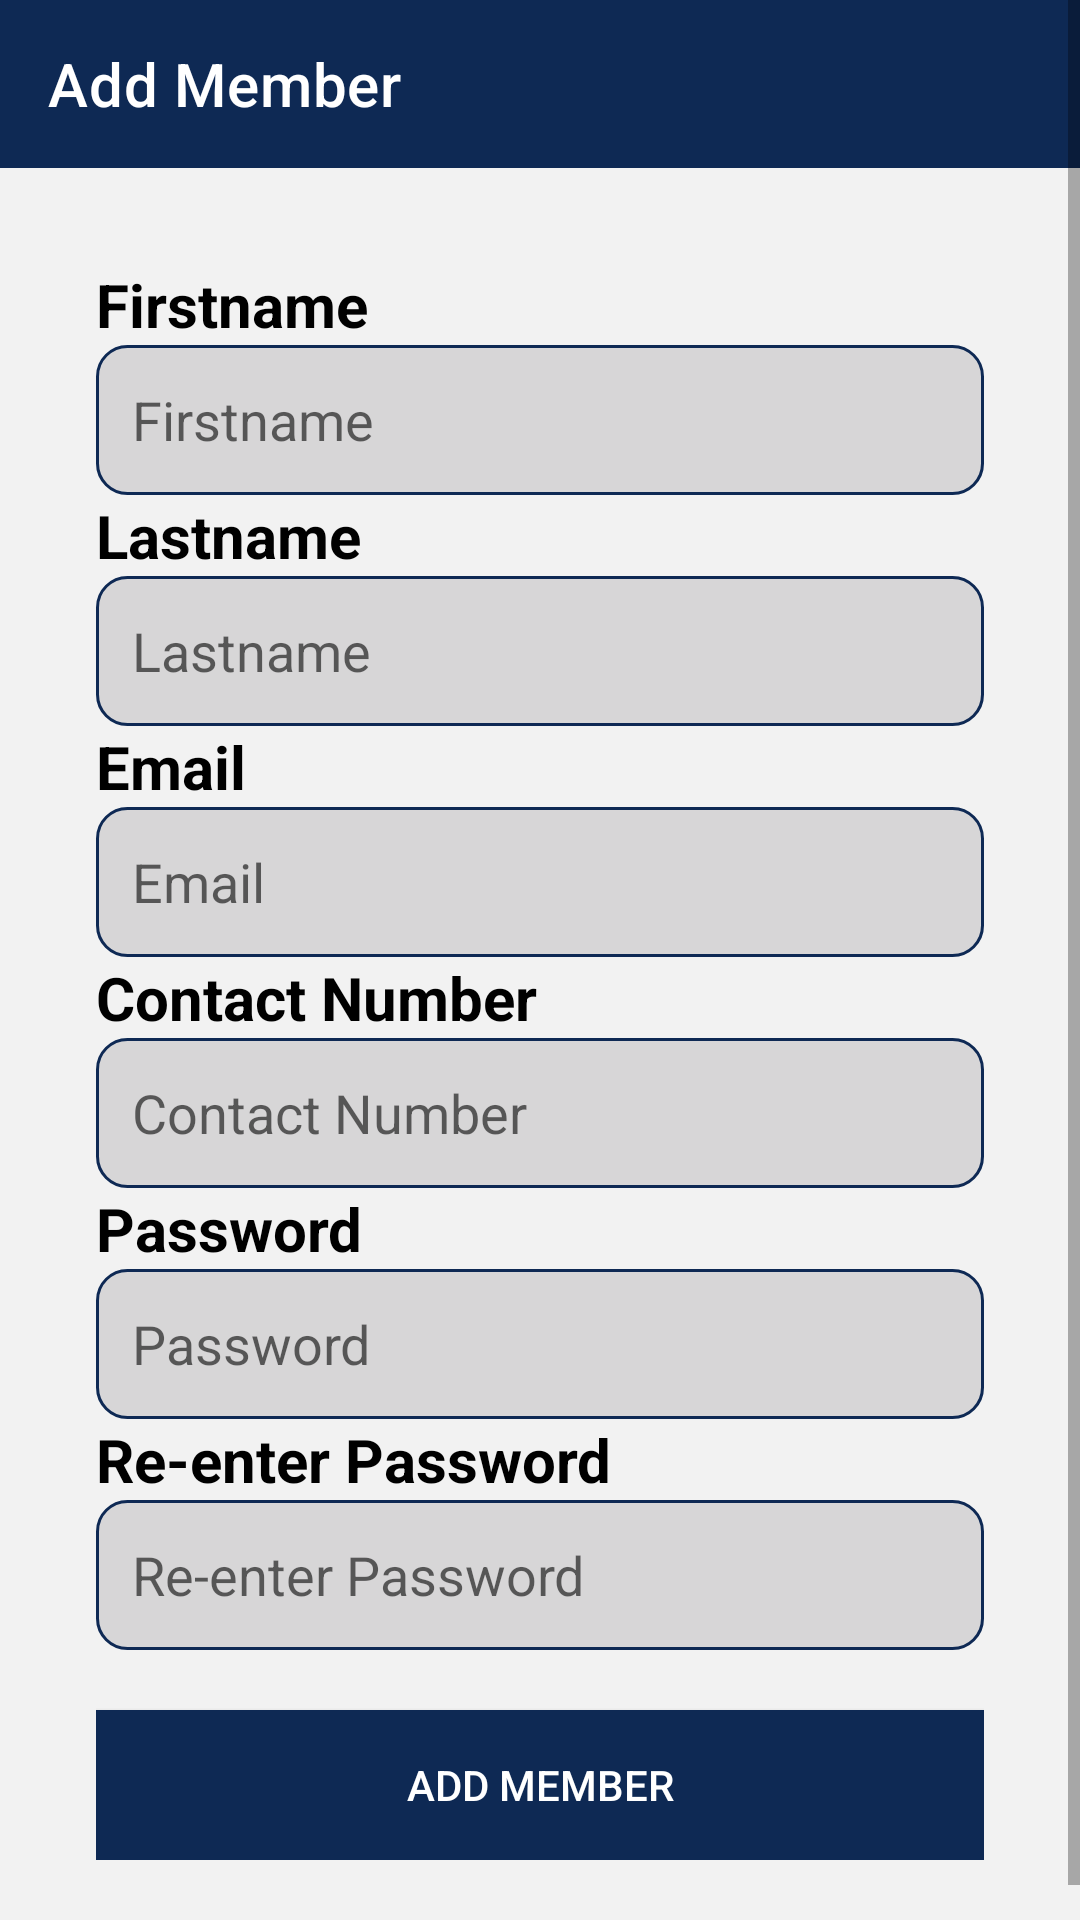

Write the Android layout XML for this screen, with the resource values it uses.
<!-- AndroidManifest.xml: application theme Theme.MASSHJP -->
<!-- res/layout/activity_signup.xml -->
<?xml version="1.0" encoding="utf-8"?>
<ScrollView xmlns:android="http://schemas.android.com/apk/res/android"
    xmlns:app="http://schemas.android.com/apk/res-auto"
    xmlns:tools="http://schemas.android.com/tools"
    android:id="@+id/main"
    android:layout_width="match_parent"
    android:layout_height="match_parent"
    android:background="#F2F2F2"
    android:orientation="vertical"
    tools:context=".Controllers.Signup.Signup">

    <LinearLayout
        android:layout_width="match_parent"
        android:layout_height="match_parent"
        android:orientation="vertical">

        <LinearLayout
            android:layout_width="match_parent"
            android:layout_height="match_parent"
            android:orientation="vertical"
            android:background="@color/white">

            <androidx.appcompat.widget.Toolbar
                android:id="@+id/toolbar"
                android:layout_width="match_parent"
                android:layout_height="match_parent"
                android:background="@color/darkBlue"
                app:title="Add Member"
                app:titleTextColor="@color/white"/>

        </LinearLayout>

        <LinearLayout
            android:layout_width="match_parent"
            android:layout_height="wrap_content"
            android:orientation="vertical"
            android:padding="32dp">

            <TextView
                android:layout_width="match_parent"
                android:layout_height="wrap_content"
                android:text="Firstname"
                android:textColor="@color/black"
                android:textStyle="bold"
                android:textSize="20sp"/>

            <EditText
                android:layout_width="match_parent"
                android:layout_height="50dp"
                android:background="@drawable/edittext_background"
                android:ems="10"
                android:padding="12dp"
                android:hint="Firstname"
                android:inputType="text"
                android:textSize="18sp"/>

            <TextView
                android:layout_width="match_parent"
                android:layout_height="wrap_content"
                android:text="Lastname"
                android:textColor="@color/black"
                android:textStyle="bold"
                android:textSize="20sp"/>

            <EditText
                android:layout_width="match_parent"
                android:layout_height="50dp"
                android:background="@drawable/edittext_background"
                android:ems="10"
                android:padding="12dp"
                android:hint="Lastname"
                android:inputType="text"
                android:textSize="18sp"/>

            <TextView
                android:layout_width="match_parent"
                android:layout_height="wrap_content"
                android:text="Email"
                android:textColor="@color/black"
                android:textStyle="bold"
                android:textSize="20sp"/>

            <EditText
                android:layout_width="match_parent"
                android:layout_height="50dp"
                android:background="@drawable/edittext_background"
                android:ems="10"
                android:padding="12dp"
                android:hint="Email"
                android:inputType="textEmailAddress"
                android:textSize="18sp"/>

            <TextView
                android:layout_width="match_parent"
                android:layout_height="wrap_content"
                android:text="Contact Number"
                android:textColor="@color/black"
                android:textStyle="bold"
                android:textSize="20sp"/>

            <EditText
                android:layout_width="match_parent"
                android:layout_height="50dp"
                android:background="@drawable/edittext_background"
                android:ems="10"
                android:padding="12dp"
                android:hint="Contact Number"
                android:inputType="number"
                android:textSize="18sp"/>

            <TextView
                android:layout_width="match_parent"
                android:layout_height="wrap_content"
                android:text="Password"
                android:textColor="@color/black"
                android:textStyle="bold"
                android:textSize="20sp"/>

            <EditText
                android:layout_width="match_parent"
                android:layout_height="50dp"
                android:background="@drawable/edittext_background"
                android:ems="10"
                android:padding="12dp"
                android:hint="Password"
                android:inputType="textPassword"
                android:textSize="18sp"/>

            <TextView
                android:layout_width="match_parent"
                android:layout_height="wrap_content"
                android:text="Re-enter Password"
                android:textColor="@color/black"
                android:textStyle="bold"
                android:textSize="20sp"/>

            <EditText
                android:layout_width="match_parent"
                android:layout_height="50dp"
                android:background="@drawable/edittext_background"
                android:ems="10"
                android:padding="12dp"
                android:hint="Re-enter Password"
                android:inputType="textPassword"
                android:textSize="18sp"/>

            <androidx.appcompat.widget.AppCompatButton
                android:layout_width="match_parent"
                android:layout_height="50dp"
                android:layout_marginTop="20dp"
                android:background="@color/darkBlue"
                android:text="Add Member"
                android:textColor="@color/white"/>

        </LinearLayout>

    </LinearLayout>

</ScrollView>
<!-- resources referenced by this layout -->
<resources>
  <color name="black">#FF000000</color>
  <color name="darkBlue">#0E2954</color>
  <color name="white">#FFFFFFFF</color>
  <!-- drawable edittext_background (drawable) -->
  <?xml version="1.0" encoding="utf-8"?>
  <selector xmlns:android="http://schemas.android.com/apk/res/android">
      <item>
          <shape android:shape="rectangle">
              <solid android:color="#D7D6D7"/>
              <corners android:radius="10dp"/>
              <stroke android:color="@color/darkBlue" android:width="1dp"/>
          </shape>
      </item>
  </selector>
  <style name="Theme.MASSHJP" parent="Theme.MaterialComponents.Light.NoActionBar">
  
          
          <item name="colorPrimary">@color/maroon</item>
          <item name="colorPrimaryVariant">@color/maroon</item>
          <item name="colorOnPrimary">@color/white</item>
          
          <item name="colorSecondary">@color/maroon</item>
          <item name="colorSecondaryVariant">@color/maroon</item>
          <item name="colorOnSecondary">@color/black</item>
          
          <item name="android:statusBarColor">?attr/colorPrimaryVariant</item>
          
      </style>
  <color name="maroon">#200d07</color>
</resources>
